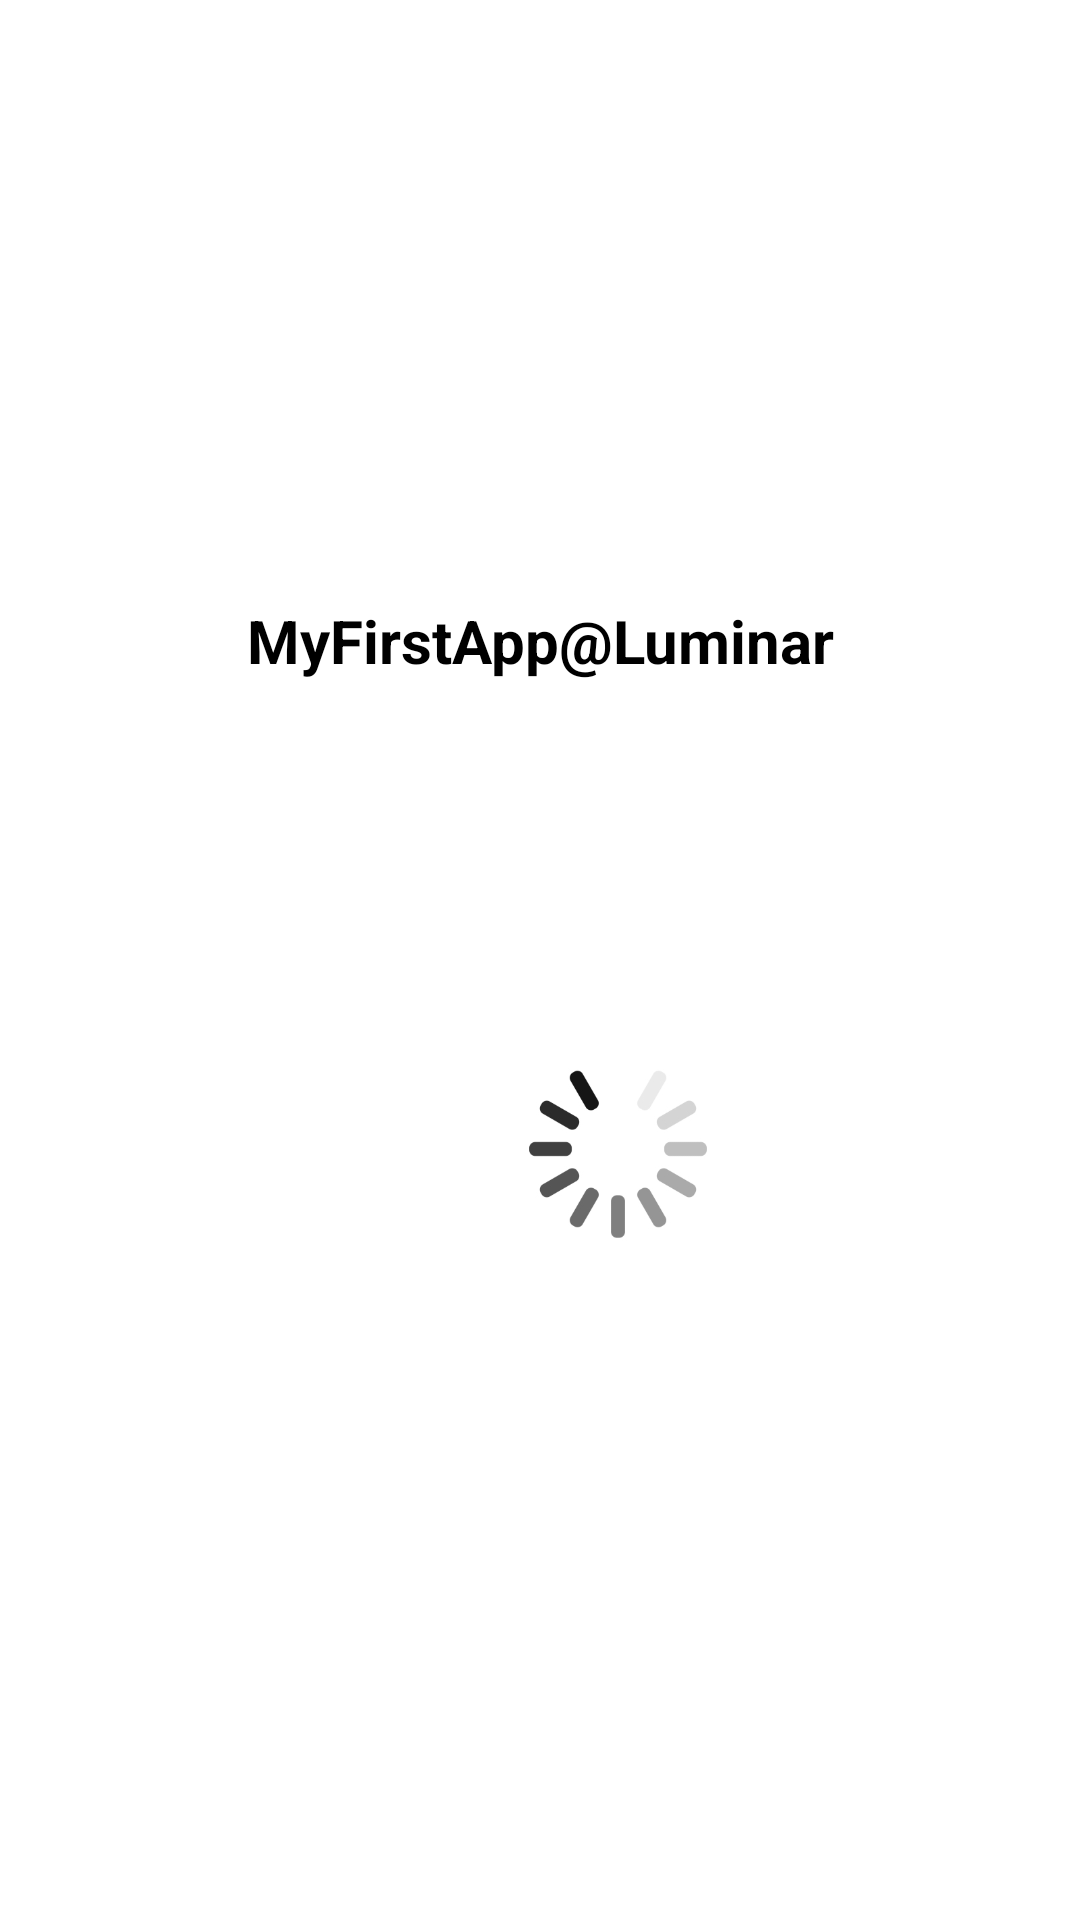

Layout XML and referenced resources for this Android screen:
<!-- AndroidManifest.xml: application theme Theme.Firstappatluminar -->
<!-- res/layout/splash.xml -->
<?xml version="1.0" encoding="utf-8"?>
<RelativeLayout xmlns:android="http://schemas.android.com/apk/res/android"
    xmlns:app="http://schemas.android.com/apk/res-auto"
    xmlns:tools="http://schemas.android.com/tools"
    android:layout_width="match_parent"
    android:layout_height="match_parent"
    tools:context=".SplashActivity">

    <TextView
        android:id="@+id/textView"
        android:layout_width="match_parent"
        android:gravity="center"
        android:layout_height="wrap_content"
        android:textStyle="bold"
        android:layout_marginTop="200dp"
        android:textColor="@color/black"
        android:text="MyFirstApp@Luminar"
        android:textSize="20sp"

        tools:ignore="MissingConstraints" />

    <ImageView
        android:id="@+id/imageView"
        android:layout_width="192dp"
        android:layout_height="112dp"
        android:layout_marginTop="100dp"
        android:layout_marginLeft="110dp"
        app:srcCompat="@drawable/loading_icon"
        tools:ignore="MissingConstraints"
        android:layout_below="@+id/textView"
       />
</RelativeLayout>
<!-- resources referenced by this layout -->
<resources>
  <!-- drawable loading_icon: png bitmap (drawable, 14330 bytes) -->
  <style name="Theme.Firstappatluminar" parent="Theme.MaterialComponents.DayNight.DarkActionBar">
          
          <item name="colorPrimary">@color/purple_500</item>
          <item name="colorPrimaryVariant">@color/purple_700</item>
          <item name="colorOnPrimary">@color/white</item>
          
          <item name="colorSecondary">@color/teal_200</item>
          <item name="colorSecondaryVariant">@color/teal_700</item>
          <item name="colorOnSecondary">@color/black</item>
          
          <item name="android:statusBarColor" tools:targetApi="l">?attr/colorPrimaryVariant</item>
          
      </style>
  <!-- not gathered from this repository: default colours our renderer supplied (Android Studio template values) -->
  <color name="purple_500">#FF6200EE</color>
  <color name="purple_700">#FF3700B3</color>
  <color name="teal_200">#FF03DAC5</color>
  <color name="teal_700">#FF018786</color>
  <color name="black">#FF000000</color>
  <color name="white">#FFFFFFFF</color>
</resources>
